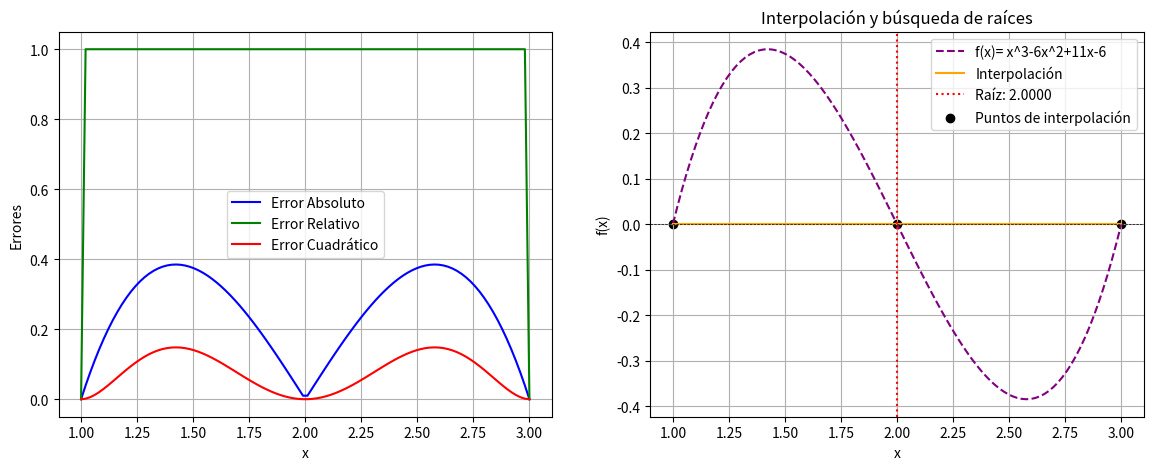

The script that saved this image:
# [redacted]
import numpy as np
import matplotlib.pyplot as plt

# Función original
def f(x):
    return x**3 - 6*x**2 + 11*x - 6  # Ecuación

# Interpolación de Lagrange
def lagrange_interpolation(x, x_puntos, y_puntos):
    #x: EI valor donde se evalúa el polinomio interpolante.
    #x_puntos y y_puntos: Coordenadas X e y de los puntos conocidos.
    n = len(x_points)  # Número de puntos
    resultado = 0
    for i in range(n):
        termino = y_puntos[i]
        for j in range(n):
            if i != j:
                termino *= (x - x_puntos[j]) / (x_puntos[i] - x_puntos[j])
        resultado += termino
    return resultado

# Método de Bisección
def bisect(func, a, b, tol=1e-6, max_iter=100):
    if func(a) * func(b) > 0:
        raise ValueError("El intervalo no contiene una raíz")
    
    for _ in range(max_iter):
        c = (a + b) / 2
        if abs(func(c)) < tol or (b - a) / 2 < tol:
            return c
        if func(a) * func(c) < 0:
            b = c
        else:
            a = c
    return (a + b) / 2  # Mejor estimación de la raíz

# Puntos de interpolación
x0, x1, x2 = 1.0, 2.0, 3.0
x_points = np.array([x0, x1, x2])
y_points = f(x_points)

# Polinomio interpolante
x_vals = np.linspace(x0, x2, 100)
y_interp = [lagrange_interpolation(x, x_points, y_points) for x in x_vals]

# Raíz del polinomio interpolante
#Usa el método de bisección para encontrar una raíz del polinomio interpolante en el intervalo [xo, x2].
root = bisect(lambda x: lagrange_interpolation(x, x_points, y_points), x0, x2)

# Errores
errores_absolutos = np.abs(y_interp - f(x_vals))
errores_relativos = errores_absolutos / np.where(np.abs(f(x_vals)) == 0, 1, np.abs(f(x_vals)))
errores_cuadraticos = errores_absolutos**2

# Tabla de errores
print(f"{'Iteración':<10}|{'x':<12}|{'Error absoluto':<18}|{'Error relativo':<18}|{'Error cuadrático'}")
print("-" * 80)
for i, (x_val, error_abs, error_rel, error_cuad) in enumerate(zip(x_vals, errores_absolutos, errores_relativos, errores_cuadraticos)):
    print(f"{i+1:<10}|{x_val:<12.6f}|{error_abs:<18.6e}|{error_rel:<18.6e}|{error_cuad:.6e}")

# Gráficas
fig, ax = plt.subplots(1, 2, figsize=(14, 5))

# Gráfica de errores
ax[0].plot(x_vals, errores_absolutos, label="Error Absoluto", color='blue')
ax[0].plot(x_vals, errores_relativos, label="Error Relativo", color='green')
ax[0].plot(x_vals, errores_cuadraticos, label="Error Cuadrático", color='red')
ax[0].set_xlabel("x")
ax[0].set_ylabel("Errores")
ax[0].legend()
ax[0].grid(True)

# Gráfica de la función y la interpolación
ax[1].plot(x_vals, f(x_vals), label="f(x)= x^3-6x^2+11x-6", linestyle='dashed', color='purple')
ax[1].plot(x_vals, y_interp, label="Interpolación", color='orange')
ax[1].axhline(0, color='black', linewidth=0.5, linestyle='--')  # Eje x
ax[1].axvline(root, color='red', linestyle='dotted', label=f"Raíz: {root:.4f}")  # Raíz
ax[1].scatter(x_points, y_points, color='black', label="Puntos de interpolación")
ax[1].set_xlabel("x")
ax[1].set_ylabel("f(x)")
ax[1].set_title("Interpolación y búsqueda de raíces")
ax[1].legend()
ax[1].grid(True)

plt.savefig("interpolacion_raices.png")  # Guarda la imagen
plt.show()

# Imprimir la raíz encontrada
print(f"La raíz aproximada usando interpolación es: {root:.4f}")